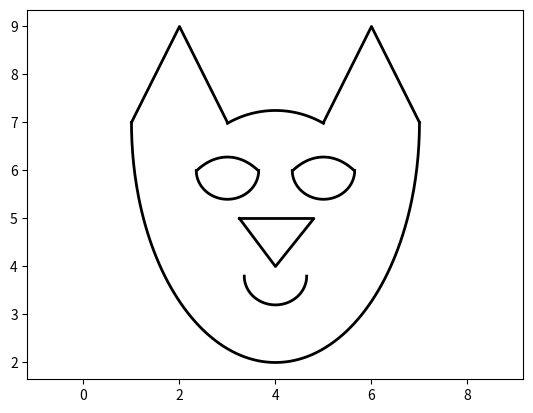

Python code for this plot:
import matplotlib.pyplot as plt
import numpy as np

fig, ax = plt.subplots()
x = [1, 2 , 3]
y = [7, 9, 7]
ax.plot(x, y, '-',lw = 2, color = 'k')

t = np.linspace(np.pi/2 + np.pi/6,np.pi/2 - np.pi/6,100 )
x = 4 + 2*np.cos(t)
y = 5.25 + 2*np.sin(t)
ax.plot(x, y ,'-',lw = 2, color = 'k')

x = [5, 6 , 7]
y = [7, 9, 7]
ax.plot(x, y, '-',lw = 2, color = 'k')

t = np.linspace(2*np.pi,np.pi ,200 )
x = 4 + 3*np.cos(t)
y = 7 + 5*np.sin(t)
ax.plot(x, y, '-',lw = 2, color = 'k')

t = np.linspace(np.pi/2 + np.pi/6,np.pi/2 - np.pi/6,100 )
x = 3 + 1.25 *np.cos(t)
y = 4.28 + 2*np.sin(t)
ax.plot(x, y ,'-',lw = 2, color = 'k')

t = np.linspace(np.pi/2 + np.pi/6,np.pi/2 - np.pi/6,100 )
x = 5 + 1.25 *np.cos(t)
y = 4.28 + 2*np.sin(t)
ax.plot(x, y ,'-',lw = 2, color = 'k')

t = np.linspace(2*np.pi,np.pi,100  )
x = 3 + 0.65 *np.cos(t)
y = 6 + 0.6 *np.sin(t)
ax.plot(x, y ,'-',lw = 2, color = 'k')

t = np.linspace(2*np.pi,np.pi ,100 )
x = 5 + 0.65 *np.cos(t)
y = 6 + 0.6 *np.sin(t)
ax.plot(x, y ,'-',lw = 2, color = 'k')

x = [3.25, 4 , 4.8, 3.25]
y = [5, 4, 5, 5]
ax.plot(x, y, '-',lw = 2, color = 'k')

t = np.linspace(2*np.pi,np.pi ,100 )
x = 4 + 0.65 *np.cos(t)
y = 3.8 + 0.6 *np.sin(t)
ax.plot(x, y ,'-',lw = 2, color = 'k')

plt.axis('equal')
plt.savefig('KILL.png')